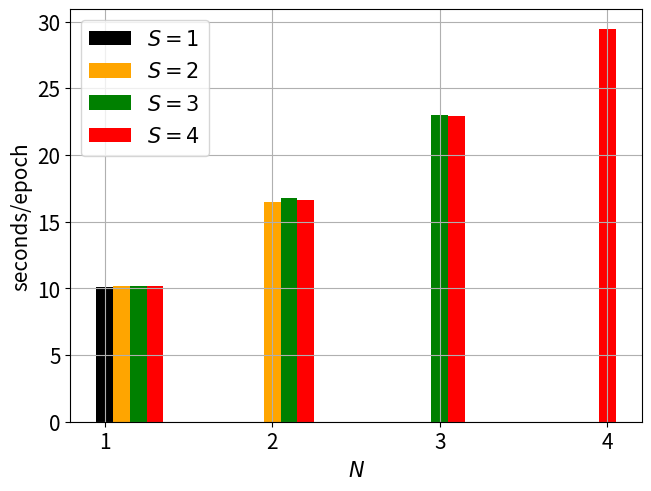

Reproduce this figure in Python.
import matplotlib.pyplot as plt
import numpy as np
import matplotlib


# MNIST
S_4 = [10.14, 16.66, 22.93, 29.45]
S_3 = [10.15, 16.78, 22.98]
S_2 = [10.14, 16.50]
S_1 = [10.11]
N = [1, 2, 3, 4]

matplotlib.rcParams.update({'font.size': 15})
fig, ax = plt.subplots(layout='constrained')
w = 0.1
for i, (t, c) in enumerate(zip((S_1[0], S_2[0], S_3[0], S_4[0]), ('black', 'orange', 'green', 'red'))):
    rects = ax.bar(0 + w * i, t, w, color=c, label=f'$S = {i + 1}$')
for i, (t, c) in enumerate(zip((S_2[1], S_3[1], S_4[1]), ('orange', 'green', 'red'))):
    rects = ax.bar(1 + w * i, t, w, color=c)
for i, (t, c) in enumerate(zip((S_3[2], S_4[2]), ('green', 'red'))):
    rects = ax.bar(2 + w * i, t, w, color=c)
rects = ax.bar(3, S_4[3], w, color='red')
plt.grid(1)
plt.xticks(np.arange(4), N)
plt.xlabel("$N$")
plt.ylabel("seconds/epoch")
ax.legend(loc='upper left')
plt.show()

"""
# CIFAR
S_1 = [3.437]
S_2 = [3.2410]
S_3 = [3.2402, 3.2330]
S_4 = [3.2312, 3.2289, 3.2275]

matplotlib.rcParams.update({'font.size': 15})
plt.title(r'Trained with the some-to-some estimator')
plt.plot(0, S_1, label='$S=1$', marker="o", ls='None', markersize=15, markeredgecolor="red", markerfacecolor="black")
plt.plot(1, S_2, label='$S=2$', marker=10, ls='None', markersize=15)
plt.plot([1, 2], S_3, label='$S=3$', marker='p', ls='None', markersize=15, alpha=0.5)
plt.plot([1, 2, 3], S_4, label='$S=4$', marker="*", ls='None', markersize=15)
plt.xlabel("$N$")
plt.ylabel("BPD")
plt.xticks(np.arange(4), N)
plt.legend()
plt.grid(1)
plt.tight_layout()
plt.show()
"""